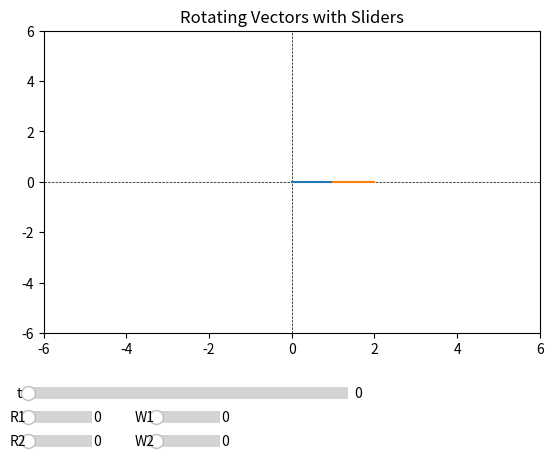

Generate this figure with matplotlib:
import matplotlib.pyplot as plt
from matplotlib.widgets import Slider
import numpy as np 
import math

def plot_vector(ax,vec,start,step=1,**kwargs):
    return ax.plot(np.linspace(start[0],start[0]+vec[0],step),np.linspace(start[1],start[1]+vec[1],step),**kwargs)
def rot_vec(w,r,t):
    return np.array((r*np.cos(w*t),r*np.sin(w*t)))
fig,ax=plt.subplots()
plt.subplots_adjust(bottom=0.25)

ax.set_xlim(-6, 6)
ax.set_ylim(-6, 6)
ax.set_title('Rotating Vectors with Sliders')
ax.axhline(0, color='black', lw=0.5, ls='--')  # Optional: Add x-axis
ax.axvline(0, color='black', lw=0.5, ls='--') 

r1=1
r1_slider=plt.axes([0.1,0.05,0.1,0.05])
S_r1=Slider(r1_slider,"R1",0,3,valinit=0)

r2=1
r2_slider=plt.axes([0.1,0,0.1,0.05])
S_r2=Slider(r2_slider,"R2",0,3,valinit=0)

w1=1
w1_slider=plt.axes([0.3,0.05,0.1,0.05])
S_w1=Slider(w1_slider,"W1",0,1,valinit=0)

w2=1
w2_slider=plt.axes([0.3,0,0.1,0.05])
S_w2=Slider(w2_slider,"W2",0,1,valinit=0)

t=0
t_slider=plt.axes([0.1,0.1,0.5,0.05])
S_t=Slider(t_slider,"t",0,20,valinit=0)


line1,=plot_vector(ax,rot_vec(w1,r1,t),(0,0),step=100)
line2,=plot_vector(ax,rot_vec(w2,r2,t),rot_vec(w1,r1,t),step=100)

def update(val):
    vec1=rot_vec(S_w1.val,S_r1.val,S_t.val)
    vec2=rot_vec(S_w2.val,S_r2.val,S_t.val)
    line1.set_data(np.linspace(0, vec1[0], 100), np.linspace(0, vec1[1], 100))
    line2.set_data(np.linspace(vec1[0], vec1[0] + vec2[0], 100),np.linspace(vec1[1], vec1[1] + vec2[1], 100))
    fig.canvas.draw_idle()

S_r1.on_changed(update)
S_r2.on_changed(update)
S_w1.on_changed(update)
S_w1.on_changed(update)
S_t.on_changed(update)


plt.show()